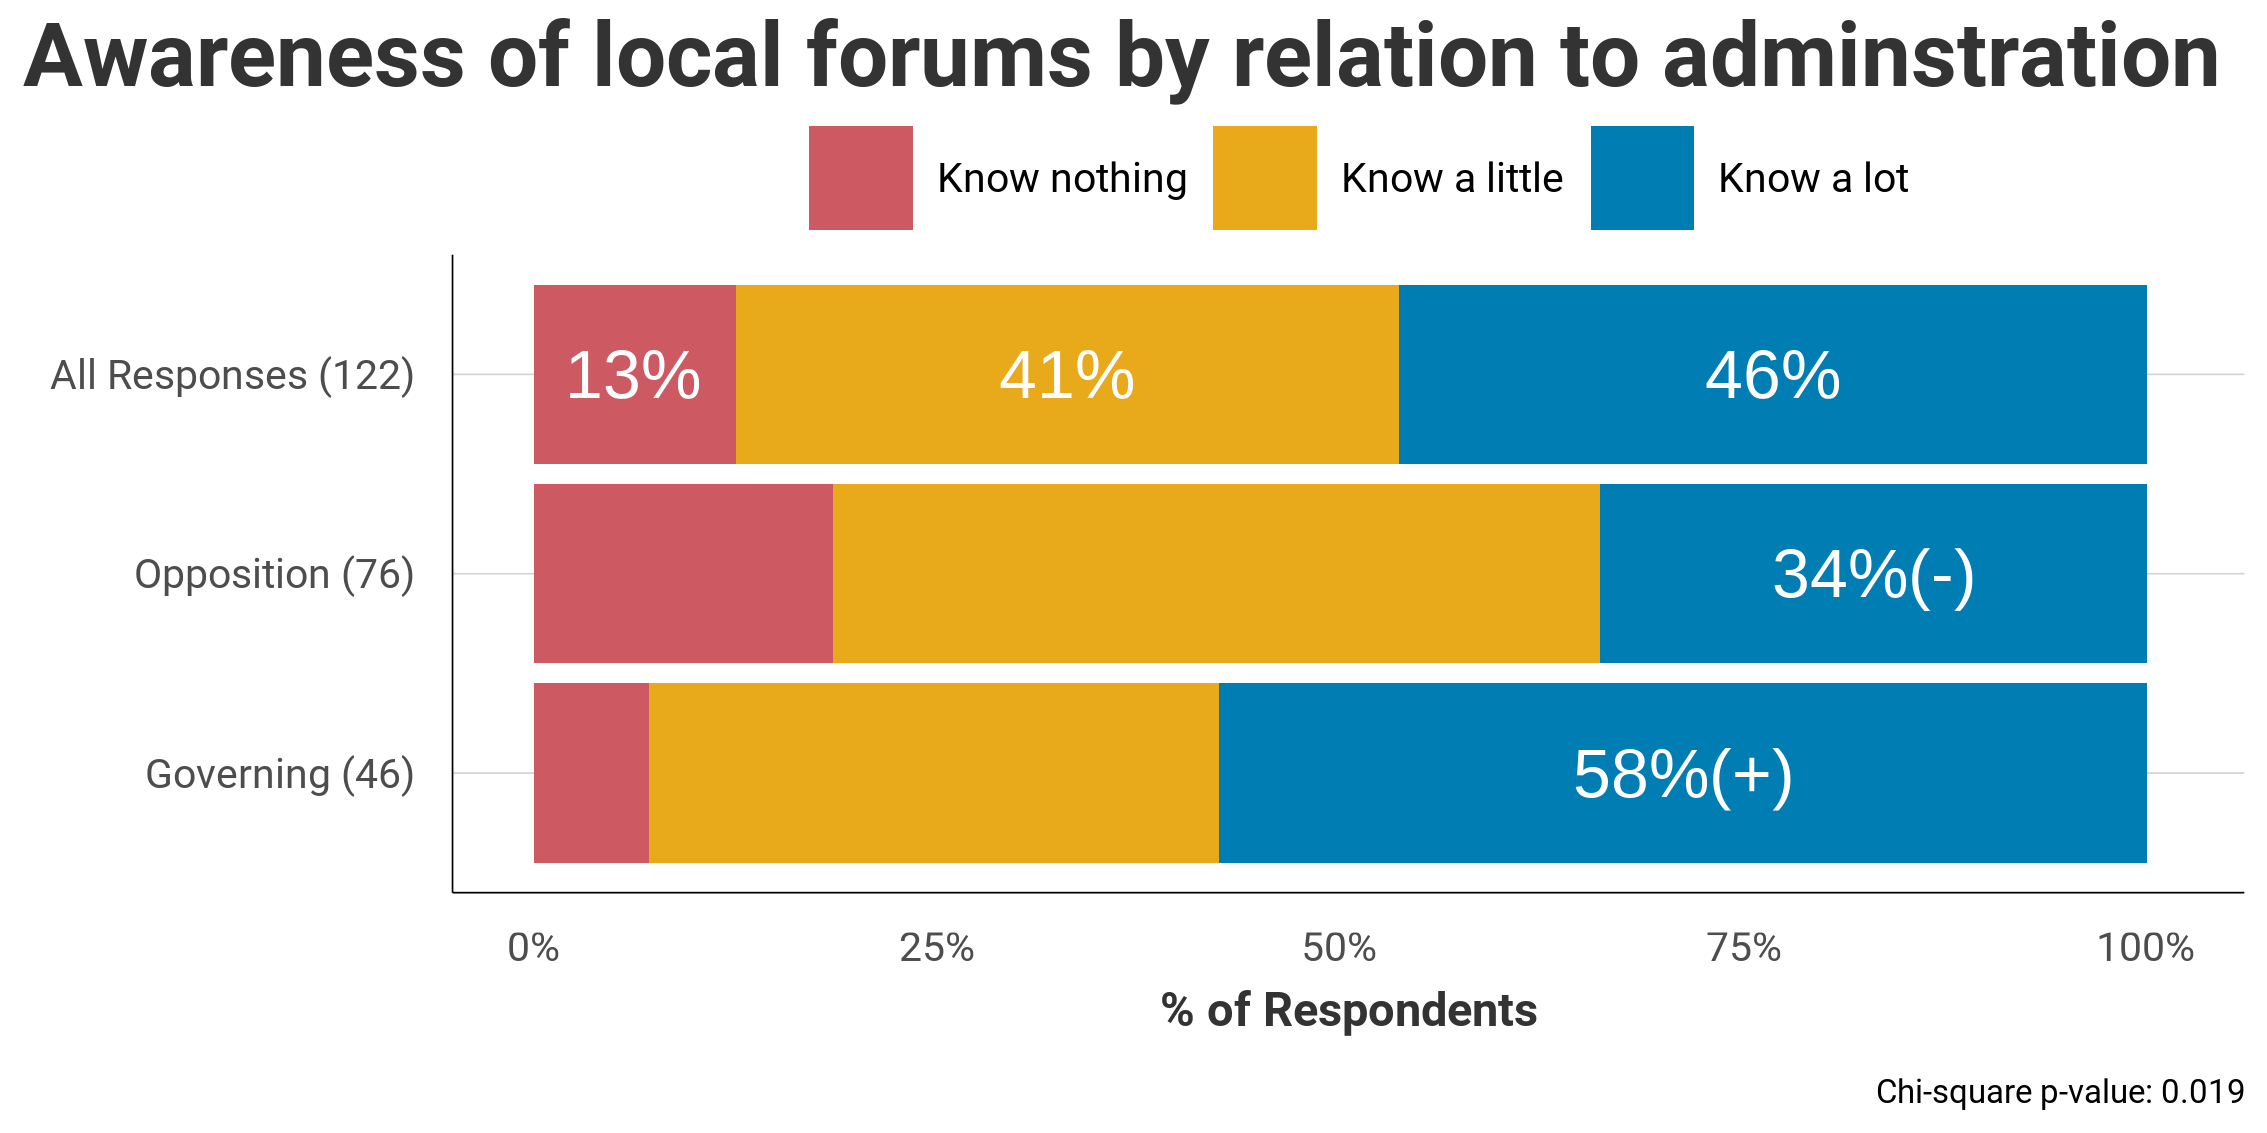

Source data for this figure (header and first rows):
pmajority, Know nothing, Know a little, Know a lot
All, 12.52, 41.1, 46.38
Opposition, 18.54, 47.54, 33.92 (-)
Governing, 7.15, 35.35, 57.5 (+)
